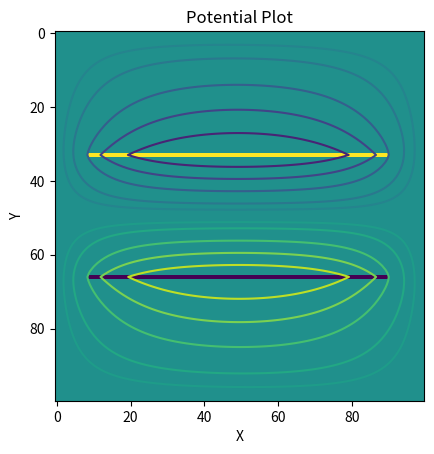
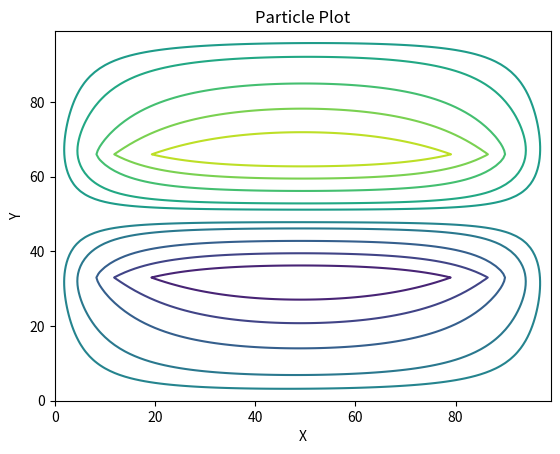

Python code for these plots, in order:
import numpy as np
import matplotlib.pyplot as plt
import scipy.sparse as sps
from matplotlib.animation import FuncAnimation

n = 100     #formerly grid_size
grid = np.zeros([n, n], dtype=int)

separation_factor = 2/3     # horizontal separation of the plates
vertical_aspect = 0.8   # amount of vertical grid_size taken up by plate

y1 = int(0.5*n*(1 - vertical_aspect))
y2 = int(0.5*n*(1 + vertical_aspect))
assert 0 <= separation_factor <= 1
assert 0 <= vertical_aspect <= 1
offset = int(separation_factor * (n//2))
grid[y1:y2, offset] = 1
grid[y1:y2, n-offset-1] = -1
plt.imshow(grid.T, cmap='viridis')
plt.show()

diags = np.array([np.ones(n*n) * -4, np.ones(n*n), np.ones(n*n), np.ones(n*n), np.ones(n*n)])
laplacian = sps.spdiags(diags, [0, 1, -1, n, -n], n*n, n*n)
b = sps.csr_matrix(grid.flatten().astype(float)).reshape(-1, 1) # FAST sparsemat conversion
A = laplacian.copy().tocsc()
x = sps.linalg.spsolve(A, b) # solving the laplacian

potential = x.reshape(100, 100)
levels_pos = np.array([0.1, 0.2, 0.4, 0.6, 0.8, 1]) # determine levels to be shown for each "eye" on the contour plot
levels_neg = np.flip(levels_pos) * -1
levels = np.hstack([levels_neg, levels_pos]) * potential.max()

plt.contour(potential.T, cmap='viridis', levels=levels)
plt.title('Potential Plot')
plt.xlabel('X')
plt.ylabel('Y')
plt.show()

def get_col_gradient(arr):
    assert arr.ndim == 2
    n = len(arr.T)
    grad = (np.pad(arr, ((0, 0), (0, 2))) - np.pad(arr, ((0, 0), (2, 0))))/2
    grad = grad[:, 1:n+1]
    fw_diff = arr[:, 1] - arr[:, 0]
    bw_diff = arr[:, n-1] - arr[:, n-2]
    grad[:, 0] = fw_diff
    grad[:, n-1] = bw_diff
    return grad

def get_row_gradient(arr):
    assert arr.ndim == 2
    n = len(arr)  # Now working with rows instead of columns
    grad = (np.pad(arr, ((0, 2), (0, 0))) - np.pad(arr, ((2, 0), (0, 0))))/2
    grad = grad[1:n+1, :]
    fw_diff = arr[1, :] - arr[0, :]
    bw_diff = arr[n-1, :] - arr[n-2, :]
    grad[0, :] = fw_diff
    grad[n-1, :] = bw_diff
    return grad

def gradient(arr):
    return (get_row_gradient(arr), get_col_gradient(arr))

field = gradient(potential)

class Particle:
    def __init__(self):
        self.x = np.random.normal(n/2, 10)
        self.y = np.random.normal(n/2, 10)
        self.Ux = field[0][int(self.x), int(self.y)]
        self.Uy = field[1][int(self.x), int(self.y)]

    def move(self):
        self.x += self.Ux
        self.y += self.Uy

    def plot(self, axesObject):
        axesObject.plot(self.x, self.y, color='yellow', marker='o')

    def quiver(self, axesObject):
        axesObject.quiver(self.x, self.y, self.Ux, self.Uy, color='yellow')


electron = Particle()


fig, ax = plt.subplots()

ax.contour(potential.T, cmap='viridis', levels=levels) # static contour plot
ax.set_title('Particle Plot')
ax.set_xlabel('X')
ax.set_ylabel('Y')

particle_group = [Particle() for i in range(12)]
def update(axesObject, particle_group):
    for particle in particle_group:
        particle.move()
    return particle_group




